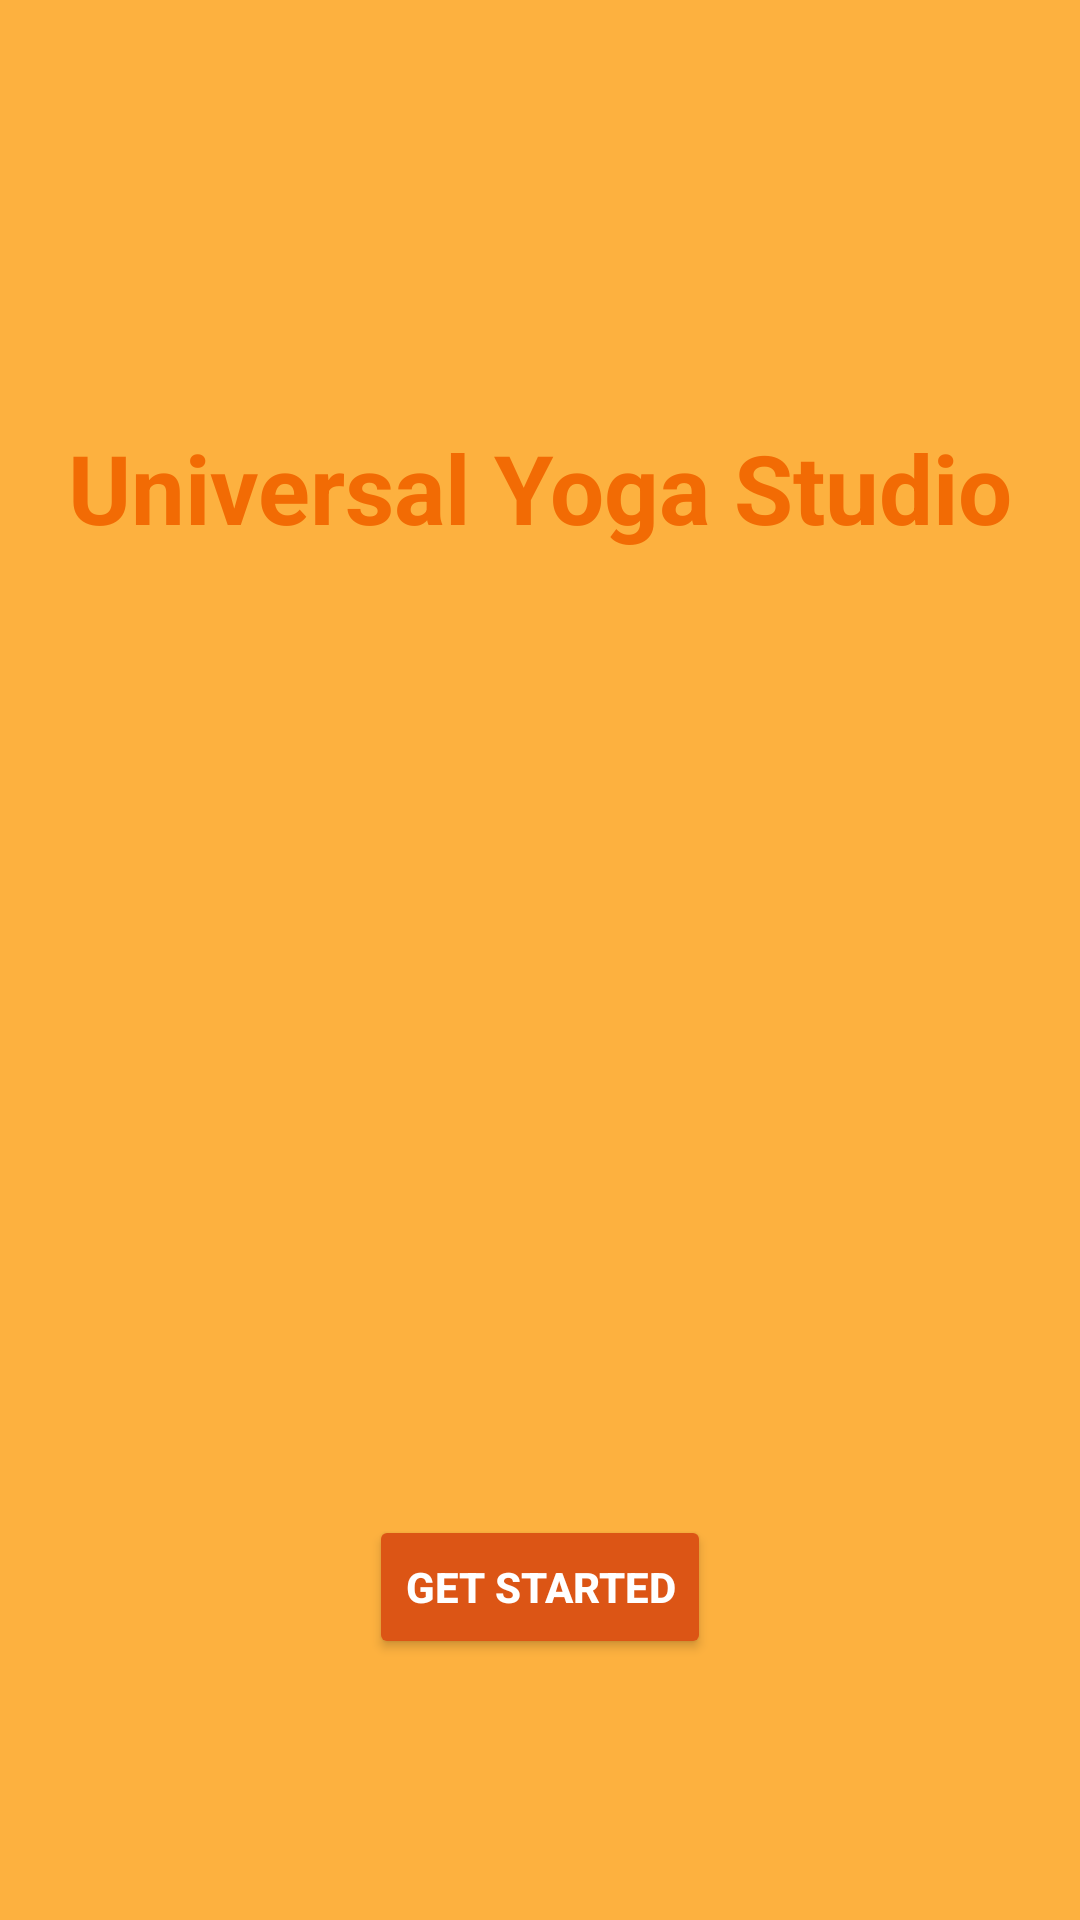

Layout XML and referenced resources for this Android screen:
<!-- AndroidManifest.xml: application theme Theme.UniversalYoga -->
<!-- res/layout/activity_main.xml -->
<?xml version="1.0" encoding="utf-8"?>
<androidx.constraintlayout.widget.ConstraintLayout xmlns:android="http://schemas.android.com/apk/res/android"
    xmlns:app="http://schemas.android.com/apk/res-auto"
    xmlns:tools="http://schemas.android.com/tools"
    android:id="@+id/main"
    android:layout_width="match_parent"
    android:layout_height="match_parent"
    android:background="#FDB13F"
    tools:context=".MainActivity">

    <TextView
        android:id="@+id/textView"
        android:layout_width="wrap_content"
        android:layout_height="wrap_content"
        android:layout_marginTop="141dp"
        android:text="Universal Yoga Studio"
        android:textColor="@color/primary_text"
        android:textSize="32sp"
        android:textStyle="bold"
        app:layout_constraintEnd_toEndOf="parent"
        app:layout_constraintStart_toStartOf="parent"
        app:layout_constraintTop_toTopOf="parent" />

    <ImageView
        android:id="@+id/imageView"
        android:layout_width="wrap_content"
        android:layout_height="wrap_content"
        android:contentDescription="A women in meditation pose"
        android:src="@drawable/admin_welcome_img"
        app:layout_constraintStart_toStartOf="parent"
        app:layout_constraintTop_toTopOf="parent" />

    <Button
        android:id="@+id/btnGetStarted"
        android:layout_width="wrap_content"
        android:layout_height="wrap_content"
        android:layout_marginBottom="87dp"
        android:backgroundTint="#DC5515"
        android:text="Get Started"
        android:textColor="@color/white"
        android:textStyle="bold"
        app:layout_constraintBottom_toBottomOf="parent"
        app:layout_constraintEnd_toEndOf="parent"
        app:layout_constraintStart_toStartOf="parent" />

</androidx.constraintlayout.widget.ConstraintLayout>
<!-- resources referenced by this layout -->
<resources>
  <color name="primary_text">#F26B04</color>
  <color name="white">#FFFFFFFF</color>
  <style name="Theme.UniversalYoga" parent="Base.Theme.UniversalYoga" />
  <style name="Base.Theme.UniversalYoga" parent="Theme.Material3.DayNight">
          
           <item name="android:textColor">@color/primary_text</item>
      </style>
</resources>
